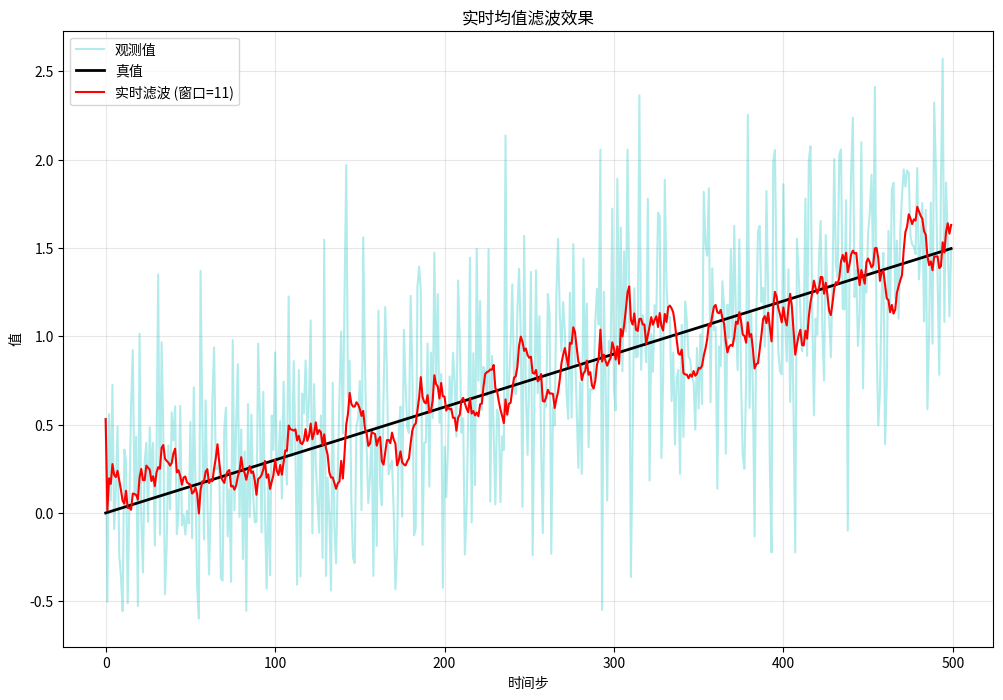
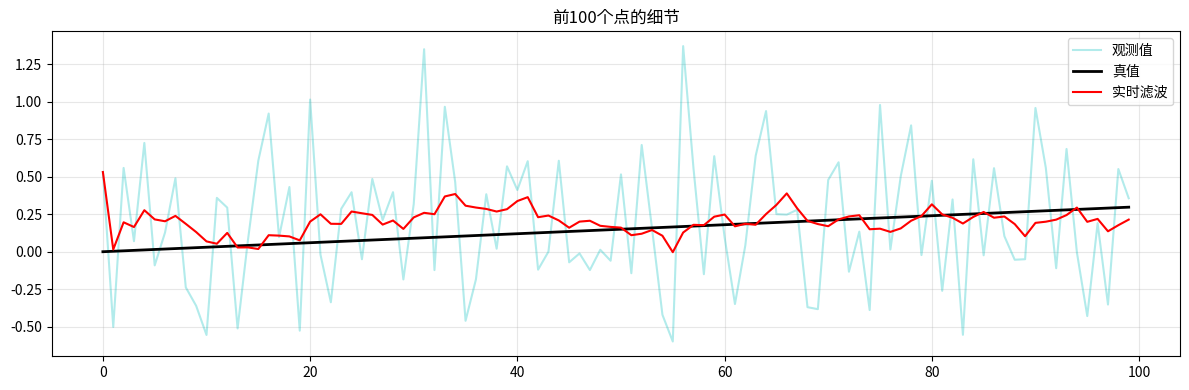

Python code for these plots, in order:
import random
import math
import numpy as np
import matplotlib.pyplot as plt

n = 500
real = []  # 真值
mear = []  # 观测值
pred_realtime = []  # 实时滤波值

# 建立真值和观测值
for i in range(n):
    num = 0.003 * i 
    real.append(num)
    num += 0.1 * np.random.standard_normal()  # 本身的不确定性
    num += 0.5 * np.random.standard_normal()  # 观测的不确定性
    mear.append(num)

# 实时均值滤波类
class RealtimeMovingAverage:
    def __init__(self, window_size):
        self.window_size = window_size
        self.window = []
        self.sum = 0.0
        self.count = 0
    
    def update(self, new_value):
        # 添加新值
        self.window.append(new_value)
        self.sum += new_value
        self.count += 1
        
        # 如果窗口已满，移除最旧的值
        if len(self.window) > self.window_size:
            removed = self.window.pop(0)
            self.sum -= removed
        
        # 计算平均值
        if self.count < self.window_size:
            # 窗口未满时，使用当前所有数据的平均值
            return self.sum / len(self.window)
        else:
            # 窗口已满，使用固定窗口大小的平均值
            return self.sum / self.window_size

# 使用窗口大小为11的实时滤波器
window_size = 11
realtime_filter = RealtimeMovingAverage(window_size)

# 实时处理每个观测值
for value in mear:
    filtered_value = realtime_filter.update(value)
    pred_realtime.append(filtered_value)

# 绘制结果
plt.figure(figsize=(12, 8))

# 原始观测值和真值
plt.plot(range(n), mear, 'c-', alpha=0.3, label='观测值')
plt.plot(range(n), real, 'k-', linewidth=2, label='真值')

# 实时滤波结果
plt.plot(range(n), pred_realtime, 'r-', linewidth=1.5, label=f'实时滤波 (窗口={window_size})')

# 添加图例和标题
plt.legend()
plt.title('实时均值滤波效果')
plt.xlabel('时间步')
plt.ylabel('值')
plt.grid(True, alpha=0.3)

# 显示前100个点的细节图
plt.figure(figsize=(12, 4))
plt.plot(range(100), mear[:100], 'c-', alpha=0.3, label='观测值')
plt.plot(range(100), real[:100], 'k-', linewidth=2, label='真值')
plt.plot(range(100), pred_realtime[:100], 'r-', linewidth=1.5, label='实时滤波')
plt.title('前100个点的细节')
plt.legend()
plt.grid(True, alpha=0.3)

plt.tight_layout()
plt.show()